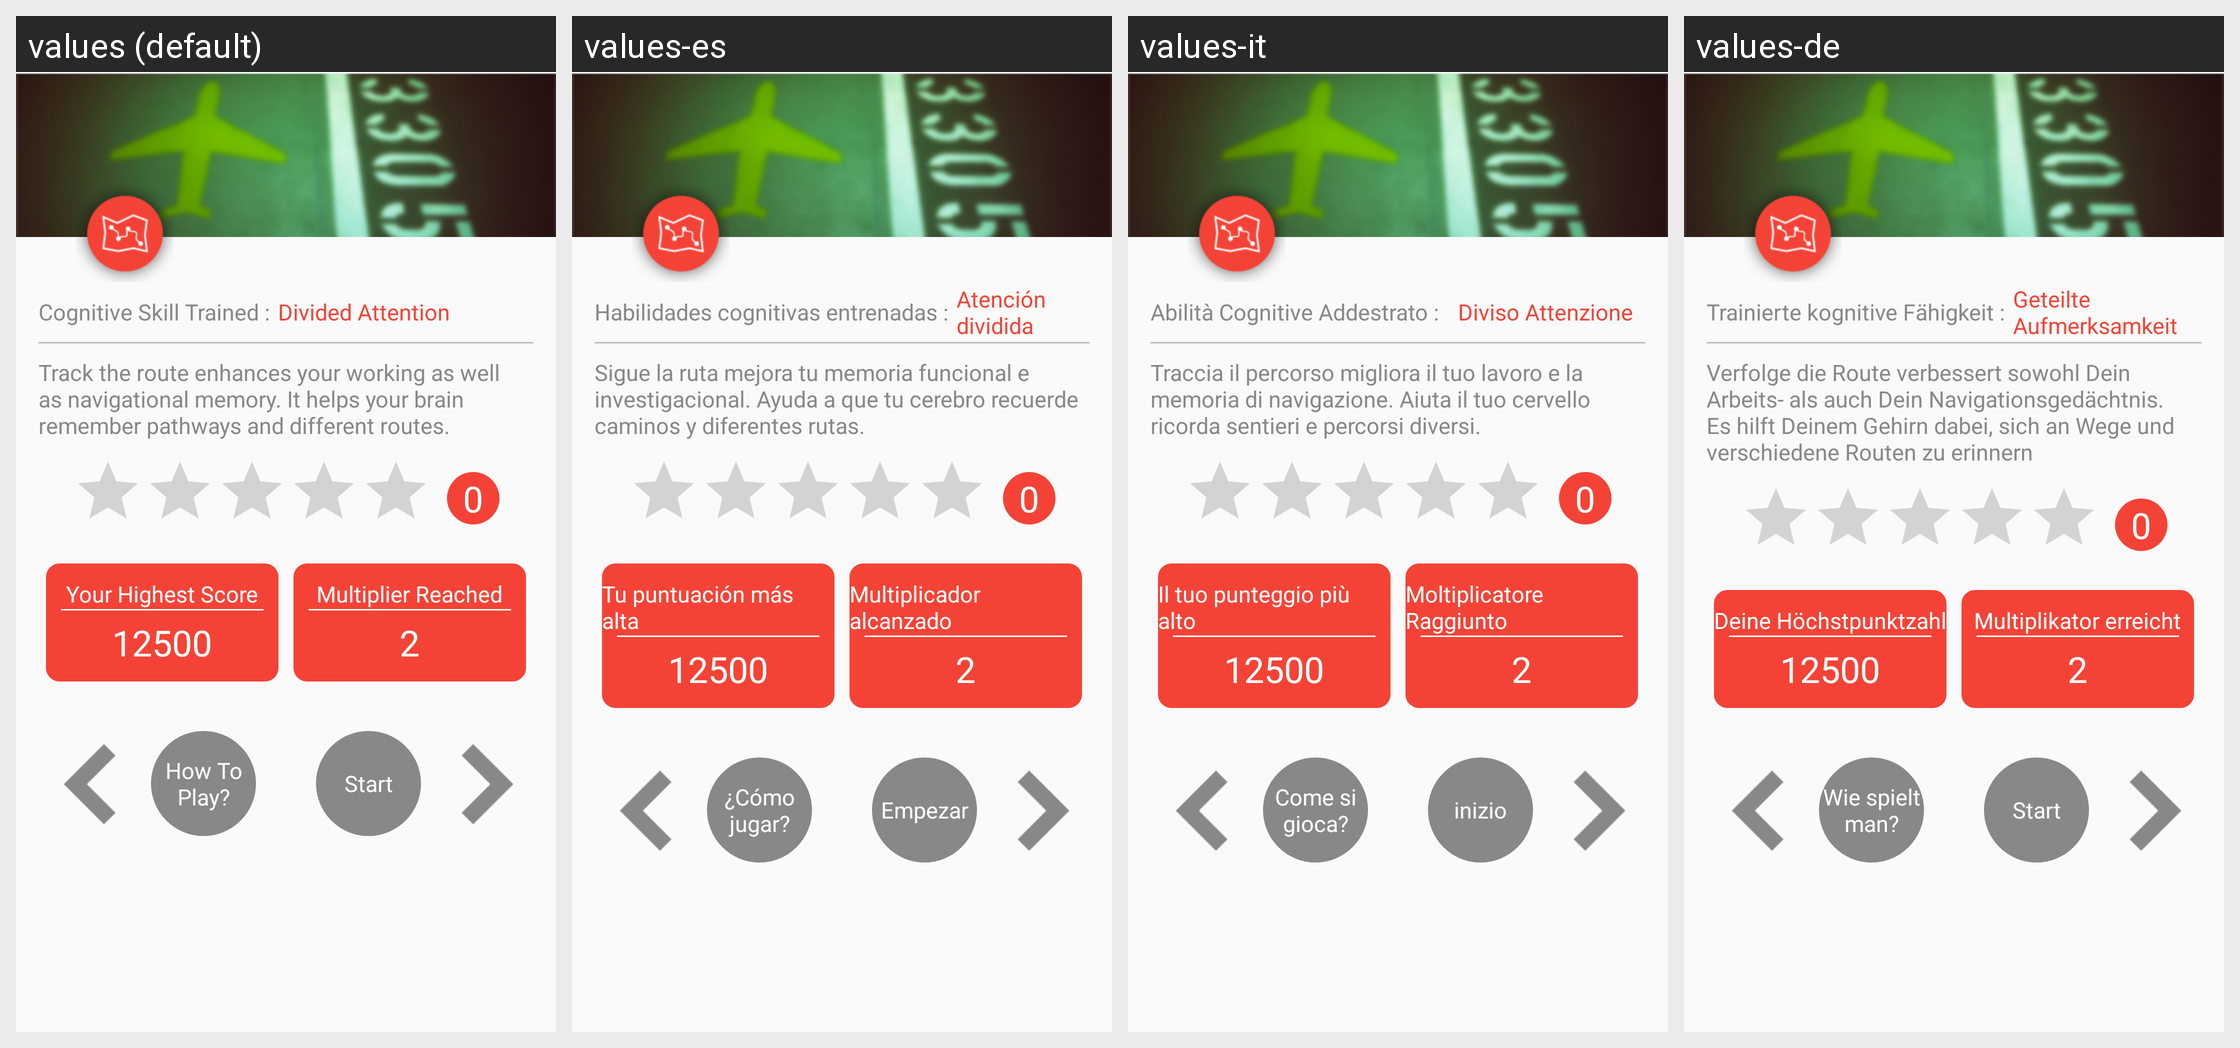

For this localized Android screen grid, give each drawn string resource with its value in every locale shown.
Android screen res/layout/activity_track_the_route.xml rendered under 4 locales, left to right: values (default), values-es, values-it, values-de. Device: Nexus 5 (rendered at 1080×1920; each locale shown at half size, 540×960, under a caption strip naming it); theme AppTheme.
Other locales in the repository, not shown: values-ar, values-fr, values-hi, values-ja, values-ko, values-pt, values-ru, values-tr, values-zh.
Strings drawn on this screen, with the default value and each locale's value (text and hints the layout hard-codes, and strings that could not be matched under every locale, appear in the picture but are not listed):

cognative_skill_trained
  values: Cognitive Skill Trained :
  values-es: Habilidades cognitivas entrenadas :
  values-it: Abilità Cognitive Addestrato :
  values-de: Trainierte kognitive Fähigkeit :

divided_attention
  values: Divided Attention
  values-es: Atención dividida
  values-it:   Diviso Attenzione
  values-de: Geteilte Aufmerksamkeit

track_route_instruction
  values: Track the route enhances your working as well as navigational memory. It helps your brain remember pathways and different routes.
  values-es: Sigue la ruta mejora tu memoria funcional e investigacional. Ayuda a que tu cerebro recuerde caminos y diferentes rutas.
  values-it: Traccia il percorso migliora il tuo lavoro e la memoria di navigazione. Aiuta il tuo cervello ricorda sentieri e percorsi diversi.
  values-de: Verfolge die Route verbessert sowohl Dein Arbeits- als auch Dein Navigationsgedächtnis. Es hilft Deinem Gehirn dabei, sich an Wege und verschiedene Routen zu erinnern

your_highest_score
  values: Your Highest Score
  values-es: Tu puntuación más alta
  values-it: Il tuo punteggio più alto
  values-de: Deine Höchstpunktzahl

score
  values: 12500
  values-es: 12500
  values-it: 12500
  values-de: 12500

multiplier_reach
  values: Multiplier Reached
  values-es: Multiplicador alcanzado
  values-it: Moltiplicatore Raggiunto
  values-de: Multiplikator erreicht

multiplier_completed
  values: 2
  values-es: 2
  values-it: 2
  values-de: 2

how_to_play
  values: How To Play?
  values-es: ¿Cómo jugar?
  values-it: Come si gioca?
  values-de: Wie spielt man?

start_game
  values: Start
  values-es: Empezar
  values-it: inizio
  values-de: Start
